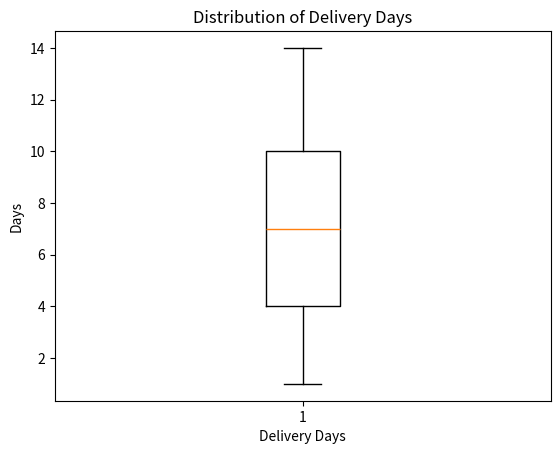

Recreate this plot in Python.
import pandas as pd
import numpy as np
import matplotlib.pyplot as plt

np.random.seed(50)
n = 200

data = {
    "order_id": np.arange(1001, 1001 + n),
    "city": np.random.choice(["Mumbai", "Delhi", "Bangalore", "Chennai"], size=n),
    "category": np.random.choice(
        ["Electronics", "Clothing", "Groceries", "Furniture"], size=n
    ),
    "order_value": np.random.randint(200, 5000, size=n).astype(float),
    "delivery_days": np.random.randint(1, 15, size=n).astype(float),
    "rating": np.random.choice([1, 2, 3, 4, 5, None], size=n),
}
missing_indices_order = np.random.choice(n, size=15, replace=False)
missing_indices_delivery = np.random.choice(n, size=10, replace=False)
data["order_value"][missing_indices_order] = np.nan
data["delivery_days"][missing_indices_delivery] = np.nan

data["order_value"][5] = 95000
data["order_value"][88] = 87000

df = pd.DataFrame(data)

plt.figure()

plt.boxplot(df["delivery_days"].dropna())
#plt.xlim(0, 10000)
plt.title("Distribution of Delivery Days")
plt.xlabel("Delivery Days")
plt.ylabel("Days")

plt.show()
